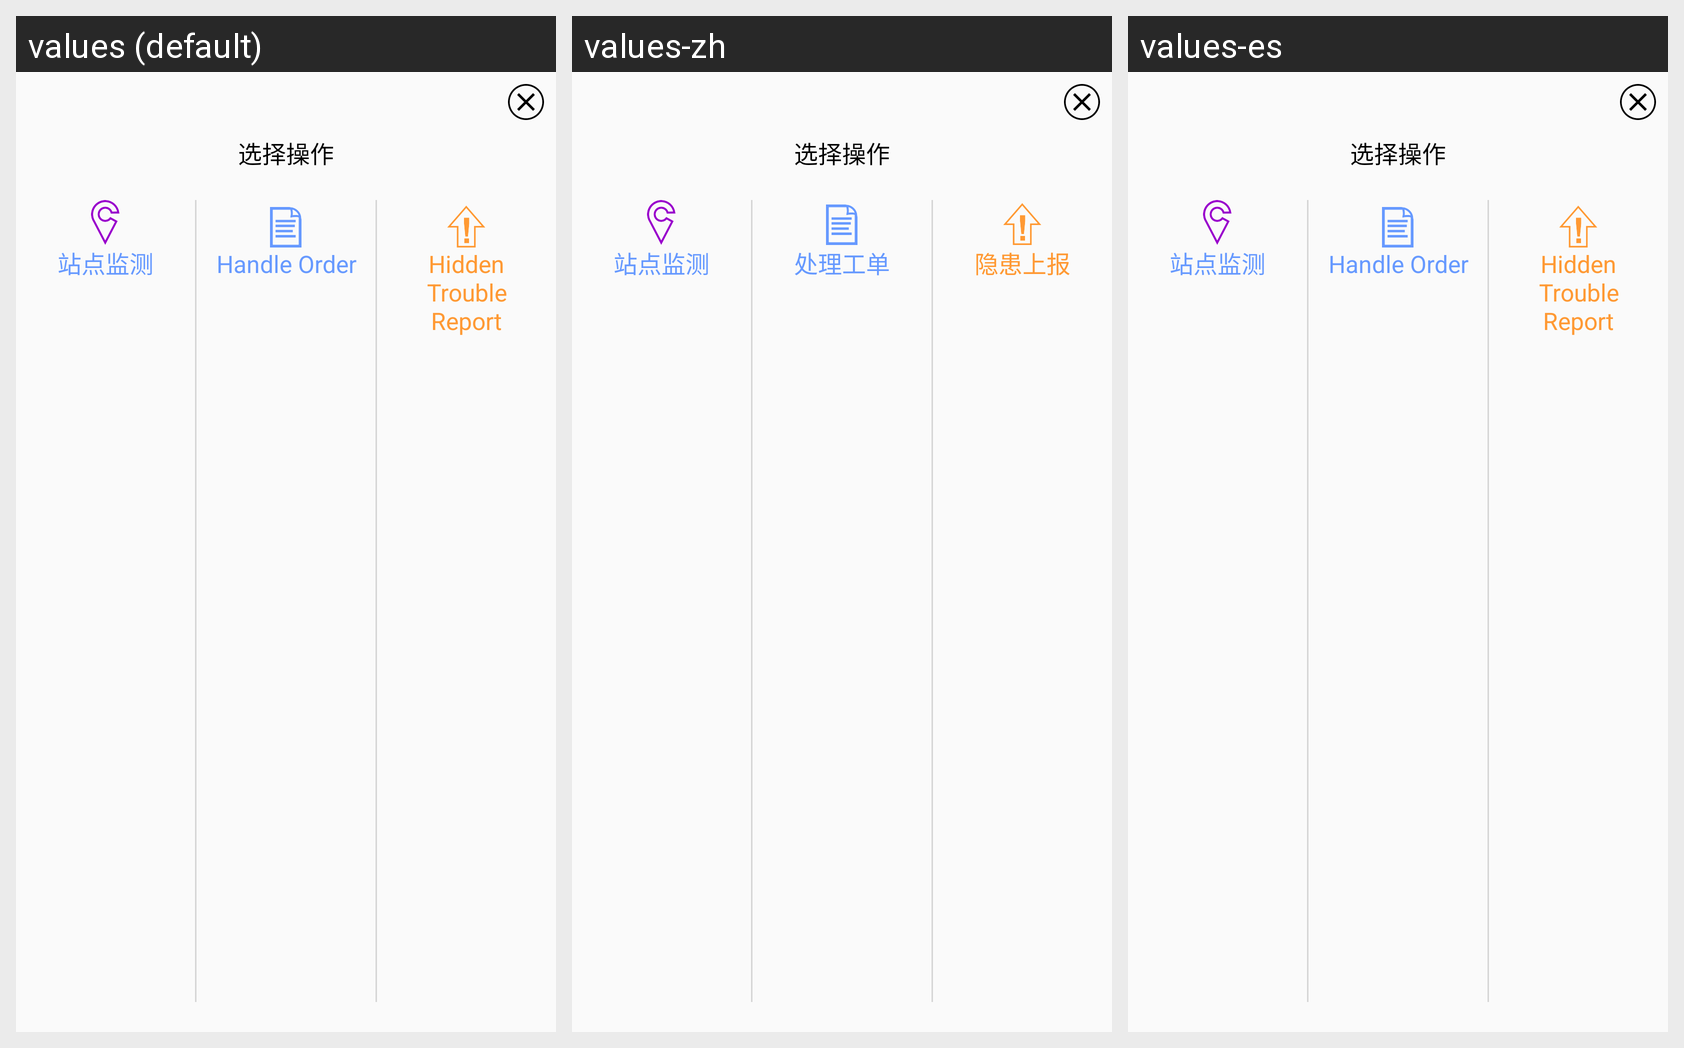

Translations of the strings shown on this Android screen, per locale in the grid:
Android screen res/layout/fragment_choice_dialog.xml rendered under 3 locales, left to right: values (default), values-zh, values-es. Device: Nexus 5 (rendered at 1080×1920; each locale shown at half size, 540×960, under a caption strip naming it); theme AppTheme.
Strings drawn on this screen, with the default value and each locale's value (text and hints the layout hard-codes, and strings that could not be matched under every locale, appear in the picture but are not listed):

handle_order
  values: Handle Order
  values-zh: 处理工单
  values-es: Handle Order

danger_up
  values: Hidden Trouble Report
  values-zh: 隐患上报
  values-es: Hidden Trouble Report
